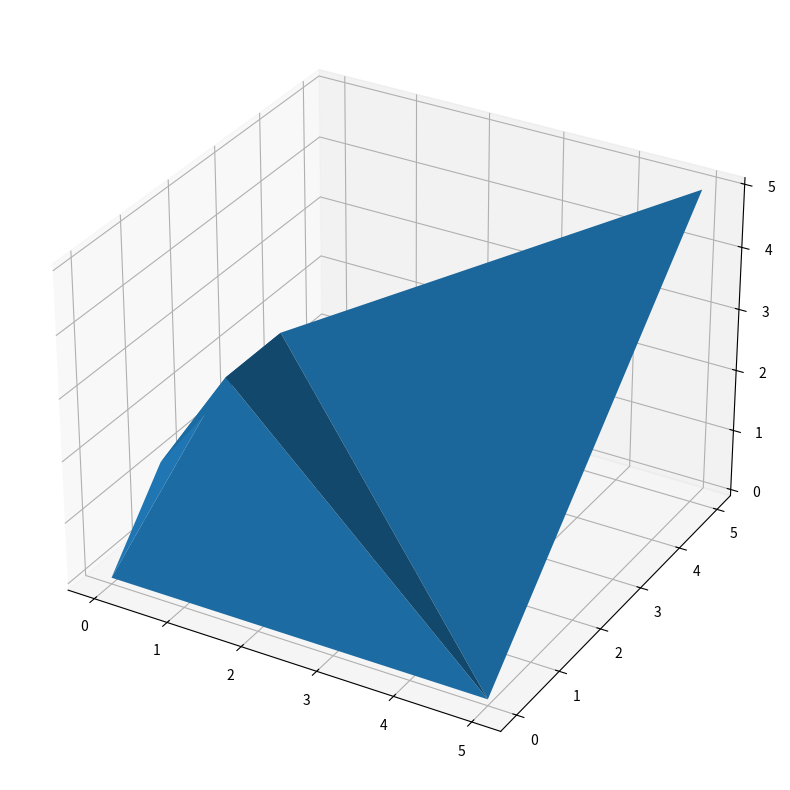

Write Python code to recreate this figure.
# -*- coding: utf-8 -*-
"""
Created on Fri Jul 14 14:17:34 2023

[redacted]
"""

import numpy as np
points = np.array([[5,0,0],[1, 1, 3],[0, 0, 0],[5,5,5],[0, 1.1, 1.2], [1, 2.2, 3]])

from scipy.spatial import Delaunay
tri = Delaunay(points)



import matplotlib.pyplot as plt



fig = plt.figure(figsize=(10, 10))
ax = fig.add_subplot(111, projection='3d')
ax.plot_trisurf(points[:,0], points[:,1], points[:,2],triangles=Delaunay(points[:,:]).simplices)
plt.show()